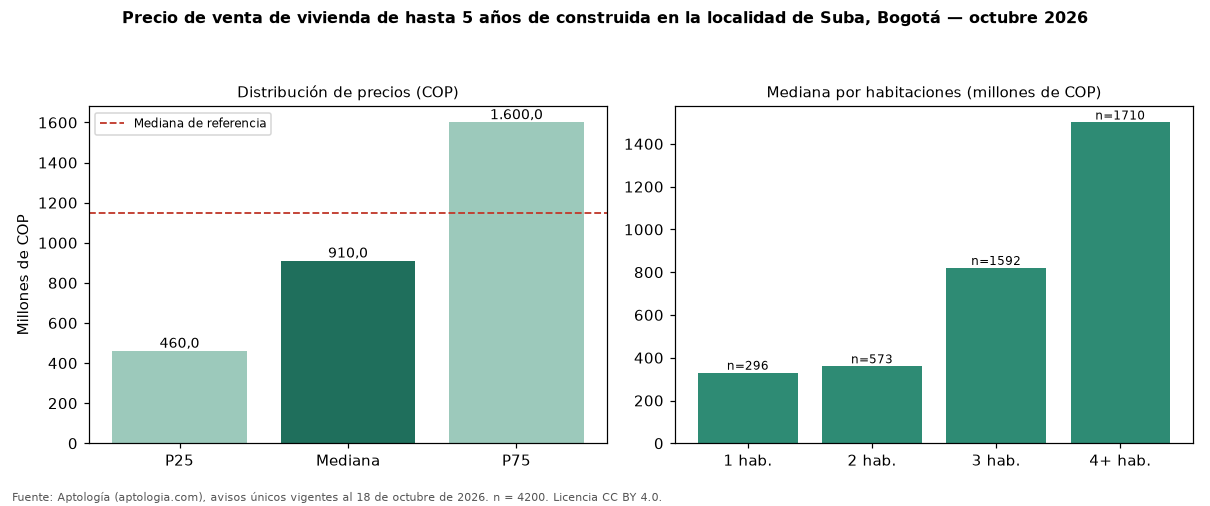

Values plotted in this chart, from the file beside it:
seccion, metrica, valor_cop, n
precio, p25, 460000000, 4200
precio, mediana, 910000000, 4200
precio, p75, 1600000000, 4200
cop_por_m2, p25, 4850756, 4200
cop_por_m2, mediana, 6190476, 4200
cop_por_m2, p75, 7925227, 4200
area, area_mediana_m2, 154.0, 4200
habitaciones, 1, 330000000, 296
habitaciones, 2, 360000000, 573
habitaciones, 3, 820000000, 1592
habitaciones, 4+, 1500000000, 1710
administracion, mediana, 608500, 2930
estrato, moda, 5, 
parqueadero, porcentaje_con_parqueadero, 83.8, 4200
referencia, mediana_referencia, 1150000000, 10115
referencia, mediana_cop_por_m2_referencia, 5837070, 10115
